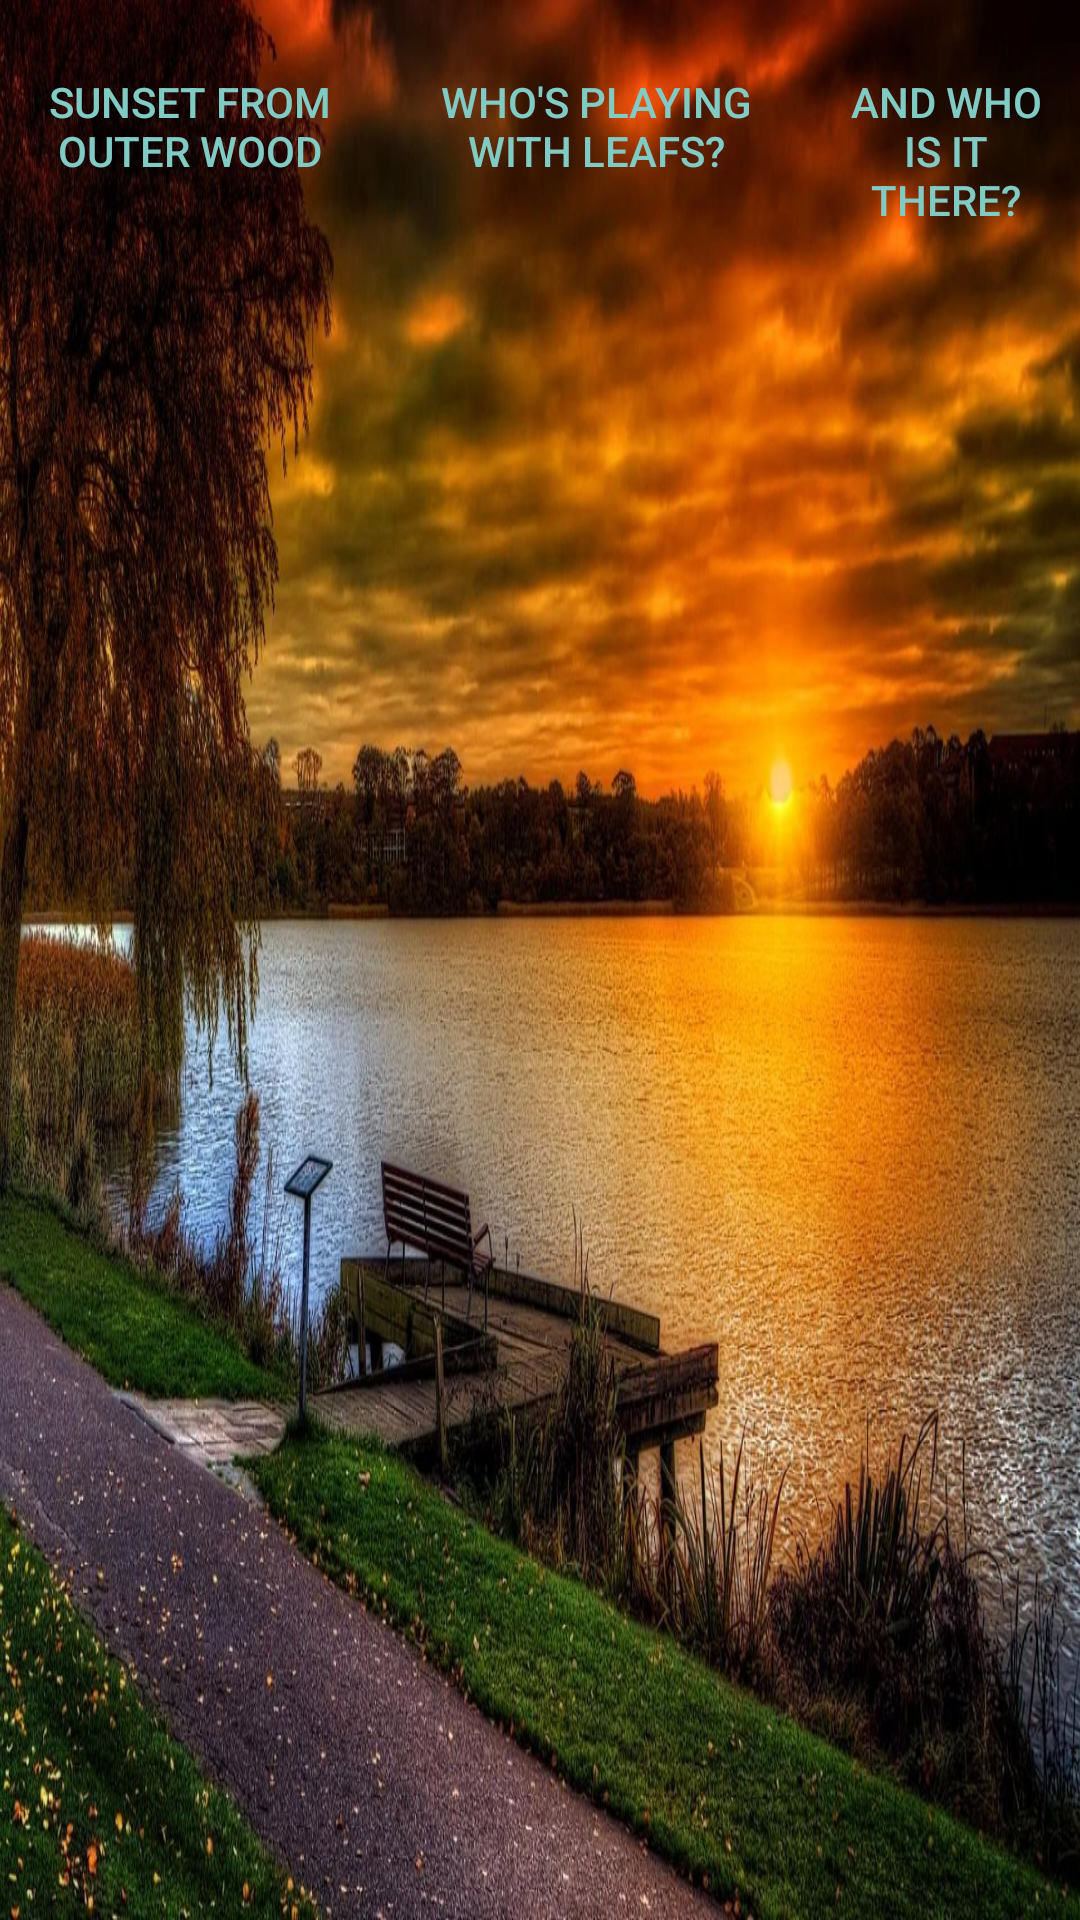

This screen was rendered from an Android layout file. Write that file and the resources it references.
<!-- AndroidManifest.xml: application theme Theme.Design.NoActionBar -->
<!-- res/layout/activity_main.xml -->
<?xml version="1.0" encoding="utf-8"?>
<LinearLayout xmlns:android="http://schemas.android.com/apk/res/android"
    xmlns:tools="http://schemas.android.com/tools"
    android:layout_width="match_parent"
    android:layout_height="match_parent"
    android:background="@drawable/sunset"
    android:onClick="onSwipeListener"
    android:orientation="vertical"
    tools:context=".MainActivity">

    <LinearLayout
        android:id="@+id/linearLayout"
        android:layout_width="match_parent"
        android:layout_height="match_parent"
        android:layout_weight="12"
        android:background="@drawable/ic_launcher_background"
        android:backgroundTint="@color/design_default_color_on_secondary"
        android:orientation="horizontal">

        <Button
            android:id="@+id/firstBtn"
            style="?android:attr/buttonBarButtonStyle"
            android:layout_width="wrap_content"
            android:layout_height="80dp"
            android:layout_marginTop="2dp"
            android:layout_marginEnd="5dp"
            android:layout_marginBottom="2dp"
            android:layout_weight="1"
            android:onClick="onClick"
            android:text="@string/sunset_from_outer_wood"
            tools:ignore="NestedWeights" />

        <Button
            android:id="@+id/secondBtn"
            style="?android:attr/buttonBarButtonStyle"
            android:layout_width="wrap_content"
            android:layout_height="80dp"
            android:layout_marginTop="2dp"
            android:layout_marginEnd="5dp"
            android:layout_marginBottom="2dp"
            android:layout_weight="1"
            android:onClick="onClick"
            android:text="@string/who_s_playing_with_leafs" />

        <Button
            android:id="@+id/thirdButton"
            style="?android:attr/buttonBarButtonStyle"
            android:layout_width="wrap_content"
            android:layout_height="80dp"
            android:layout_marginTop="2dp"
            android:layout_marginBottom="2dp"
            android:layout_weight="1"
            android:onClick="onClick"
            android:text="@string/and_who_is_it_there"
            tools:visibility="visible" />

    </LinearLayout>

    <FrameLayout
        android:id="@+id/FragmentArea"
        android:layout_width="match_parent"
        android:layout_height="match_parent"
        android:layout_weight="2">

    </FrameLayout>

</LinearLayout>
<!-- resources referenced by this layout -->
<resources>
  <!-- drawable sunset: jpg bitmap (drawable, 372093 bytes) -->
  <string name="and_who_is_it_there">And who is it there?</string>
  <string name="sunset_from_outer_wood">Sunset from outer wood</string>
  <string name="who_s_playing_with_leafs">Who\'s playing with leafs?</string>
</resources>
